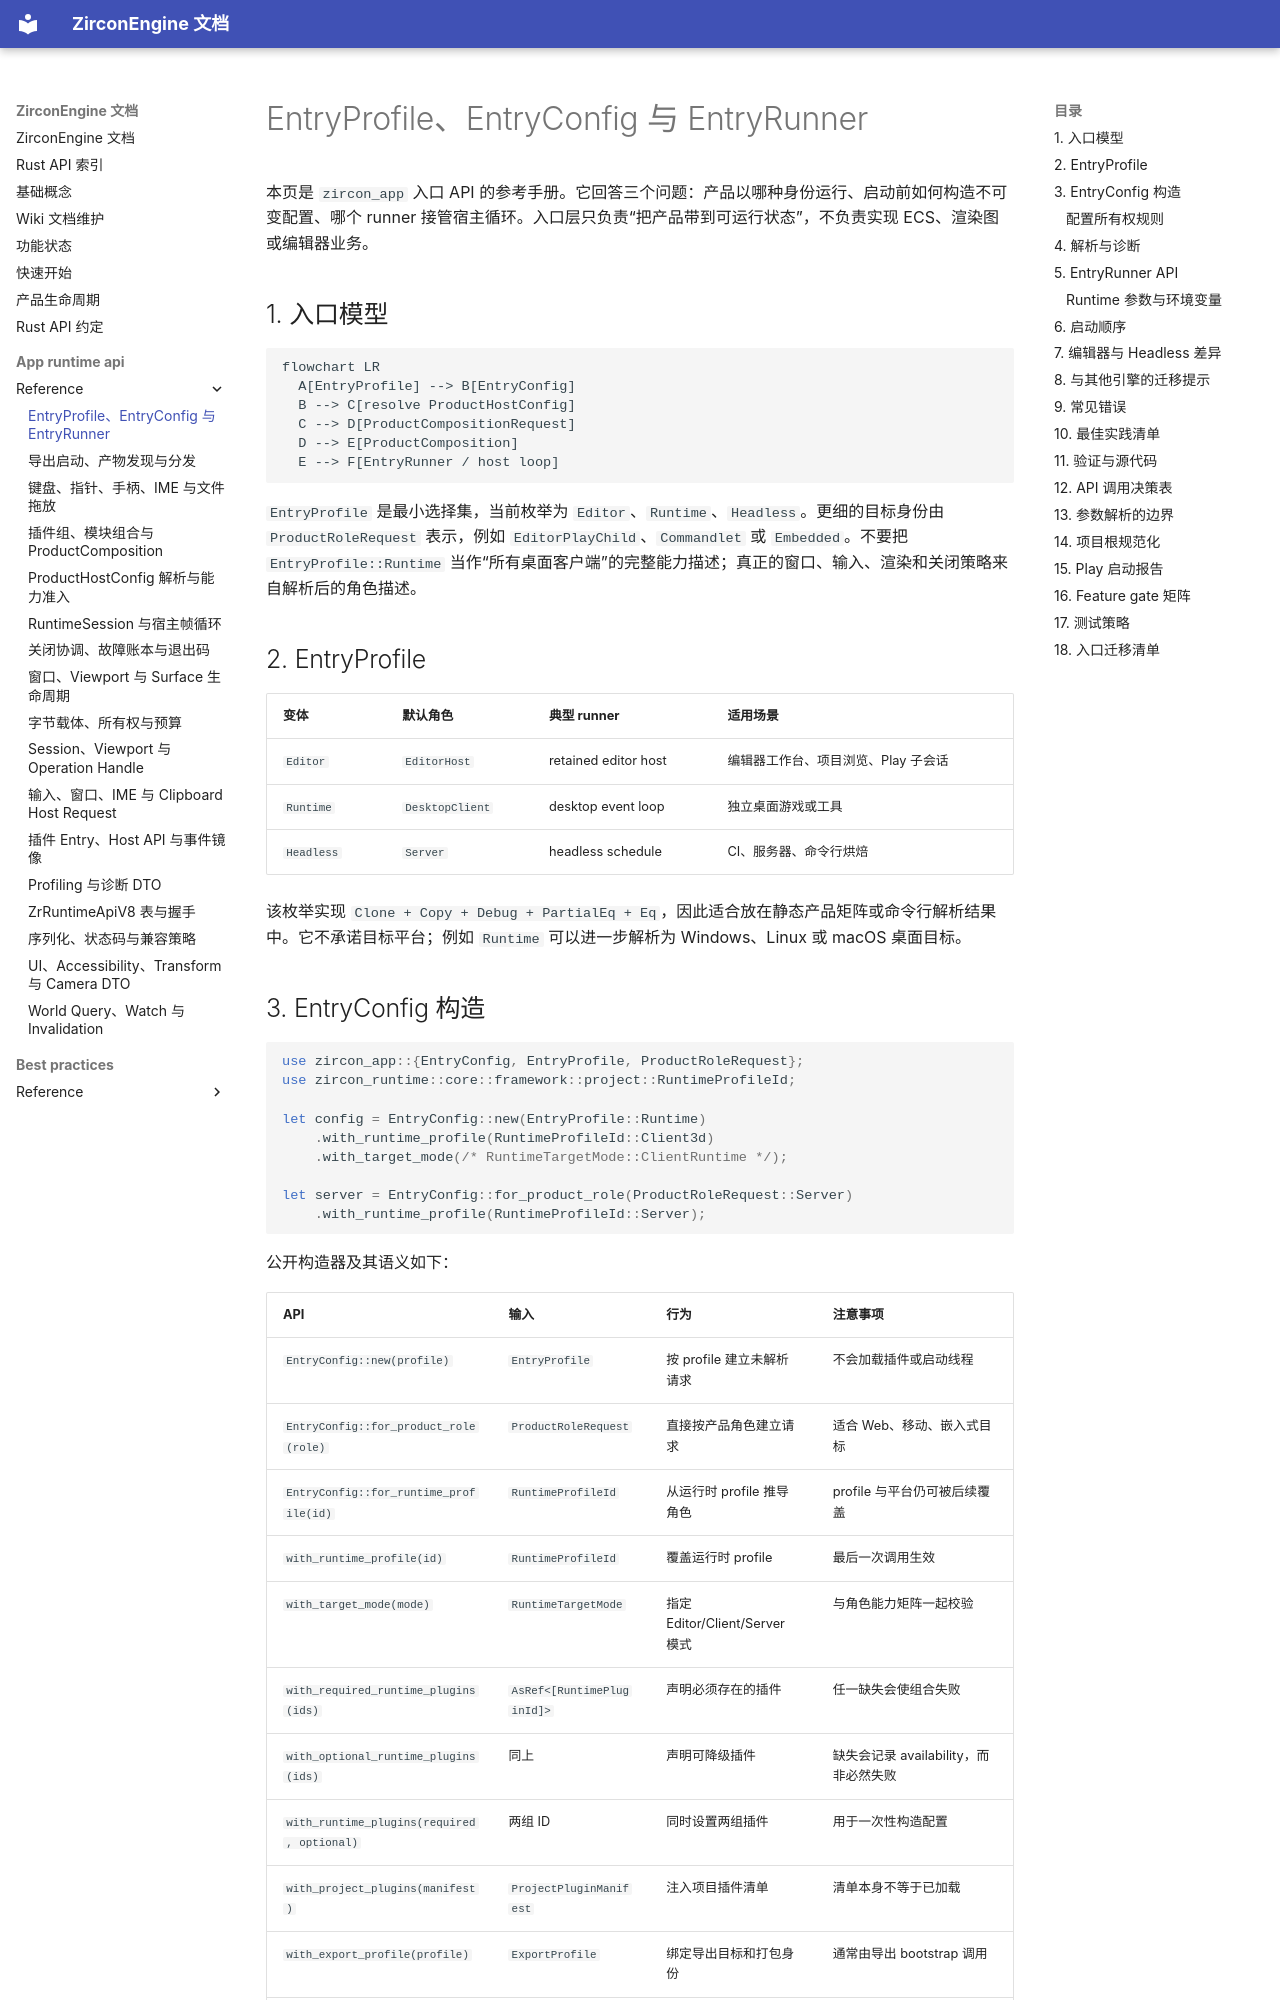

repository: He-Jiahui/ZirconEngine · page: app-runtime-api/reference/app-entry-runner-api/index.html · generator: mkdocs

---
related_code:
  - zircon_app/src/lib.rs
  - zircon_app/src/entry/mod.rs
  - zircon_app/src/entry/entry_profile.rs
  - zircon_app/src/entry/entry_runner/mod.rs
  - zircon_app/src/entry/entry_runner/runtime.rs
  - zircon_app/src/entry/entry_runner/editor.rs
  - zircon_app/src/entry/entry_runner/headless.rs
  - zircon_app/src/entry/product_shutdown/terminal_outcome.rs
implementation_files:
  - zircon_app/src/entry/entry_profile.rs
  - zircon_app/src/entry/entry_runner/mod.rs
plan_sources:
  - user: 2026-09-09 扩展 zircon_app 公开接口、机制案例、教程和最佳实践
tests:
  - zircon_app/src/entry/tests/profile_bootstrap
  - zircon_app/src/entry/tests/runtime_entry_source_guards
  - zircon_app/src/entry/entry_runner/editor/tests
doc_type: module-detail
---

# EntryProfile、EntryConfig 与 EntryRunner

本页是 `zircon_app` 入口 API 的参考手册。它回答三个问题：产品以哪种身份运行、启动前如何构造不可变配置、哪个 runner 接管宿主循环。入口层只负责“把产品带到可运行状态”，不负责实现 ECS、渲染图或编辑器业务。

## 1. 入口模型

```mermaid
flowchart LR
  A[EntryProfile] --> B[EntryConfig]
  B --> C[resolve ProductHostConfig]
  C --> D[ProductCompositionRequest]
  D --> E[ProductComposition]
  E --> F[EntryRunner / host loop]
```

`EntryProfile` 是最小选择集，当前枚举为 `Editor`、`Runtime`、`Headless`。更细的目标身份由 `ProductRoleRequest` 表示，例如 `EditorPlayChild`、`Commandlet` 或 `Embedded`。不要把 `EntryProfile::Runtime` 当作“所有桌面客户端”的完整能力描述；真正的窗口、输入、渲染和关闭策略来自解析后的角色描述。

## 2. EntryProfile

| 变体 | 默认角色 | 典型 runner | 适用场景 |
| --- | --- | --- | --- |
| `Editor` | `EditorHost` | retained editor host | 编辑器工作台、项目浏览、Play 子会话 |
| `Runtime` | `DesktopClient` | desktop event loop | 独立桌面游戏或工具 |
| `Headless` | `Server` | headless schedule | CI、服务器、命令行烘焙 |

该枚举实现 `Clone + Copy + Debug + PartialEq + Eq`，因此适合放在静态产品矩阵或命令行解析结果中。它不承诺目标平台；例如 `Runtime` 可以进一步解析为 Windows、Linux 或 macOS 桌面目标。
